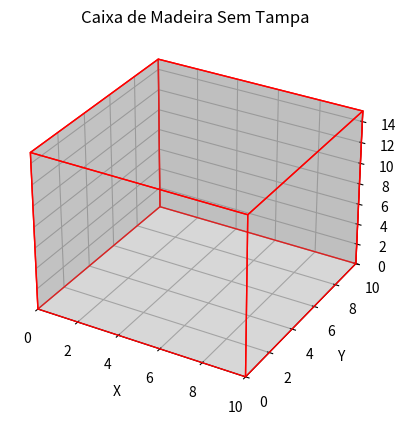

Write the Python code that produced this figure.
import numpy as np
import matplotlib.pyplot as plt
from mpl_toolkits.mplot3d.art3d import Poly3DCollection

# Parâmetros 
lado = 10
altura = 15
espessura = 1

# Teste de vertices da caixa
v0 = [0, 0, 0]
v1 = [lado, 0, 0]
v2 = [lado, lado, 0]
v3 = [0, lado, 0]
v4 = [0, 0, altura]
v5 = [lado, 0, altura]
v6 = [lado, lado, altura]
v7 = [0, lado, altura]

#  vértices da caixa sem a face superior CORRIGIR depois, a face inferior é que está sendo retirada, pq? não sei, 
vertices = np.array([v0, v1, v2, v3, v4, v5, v6, v7])

# Lista as faces (sem a face superior) 
faces = [
    [v0, v1, v5, v4],  # Face inferior
    [v1, v2, v6, v5],  # Face lateral
    [v2, v3, v7, v6],  # Face lateral
    [v3, v0, v4, v7],  # Face lateral
    [v4, v5, v6, v7]   # Face lateral
]

# figura e o eixo 3D - TO DO colocar pro grid estar fora da caixa.
fig = plt.figure()
ax = fig.add_subplot(111, projection='3d')

# Adiciona as faces à plotagem
poly3d = Poly3DCollection(faces, alpha=.25, linewidths=1, edgecolors='r', facecolors='gray')
ax.add_collection3d(poly3d)

# Define os limites dos eixos
ax.set_xlim([0, lado])
ax.set_ylim([0, lado])
ax.set_zlim([0, altura])

# Define os rótulos dos eixos
ax.set_xlabel('X')
ax.set_ylabel('Y')
ax.set_zlabel('Z')

ax.set_title('Caixa de Madeira Sem Tampa')

plt.show()
